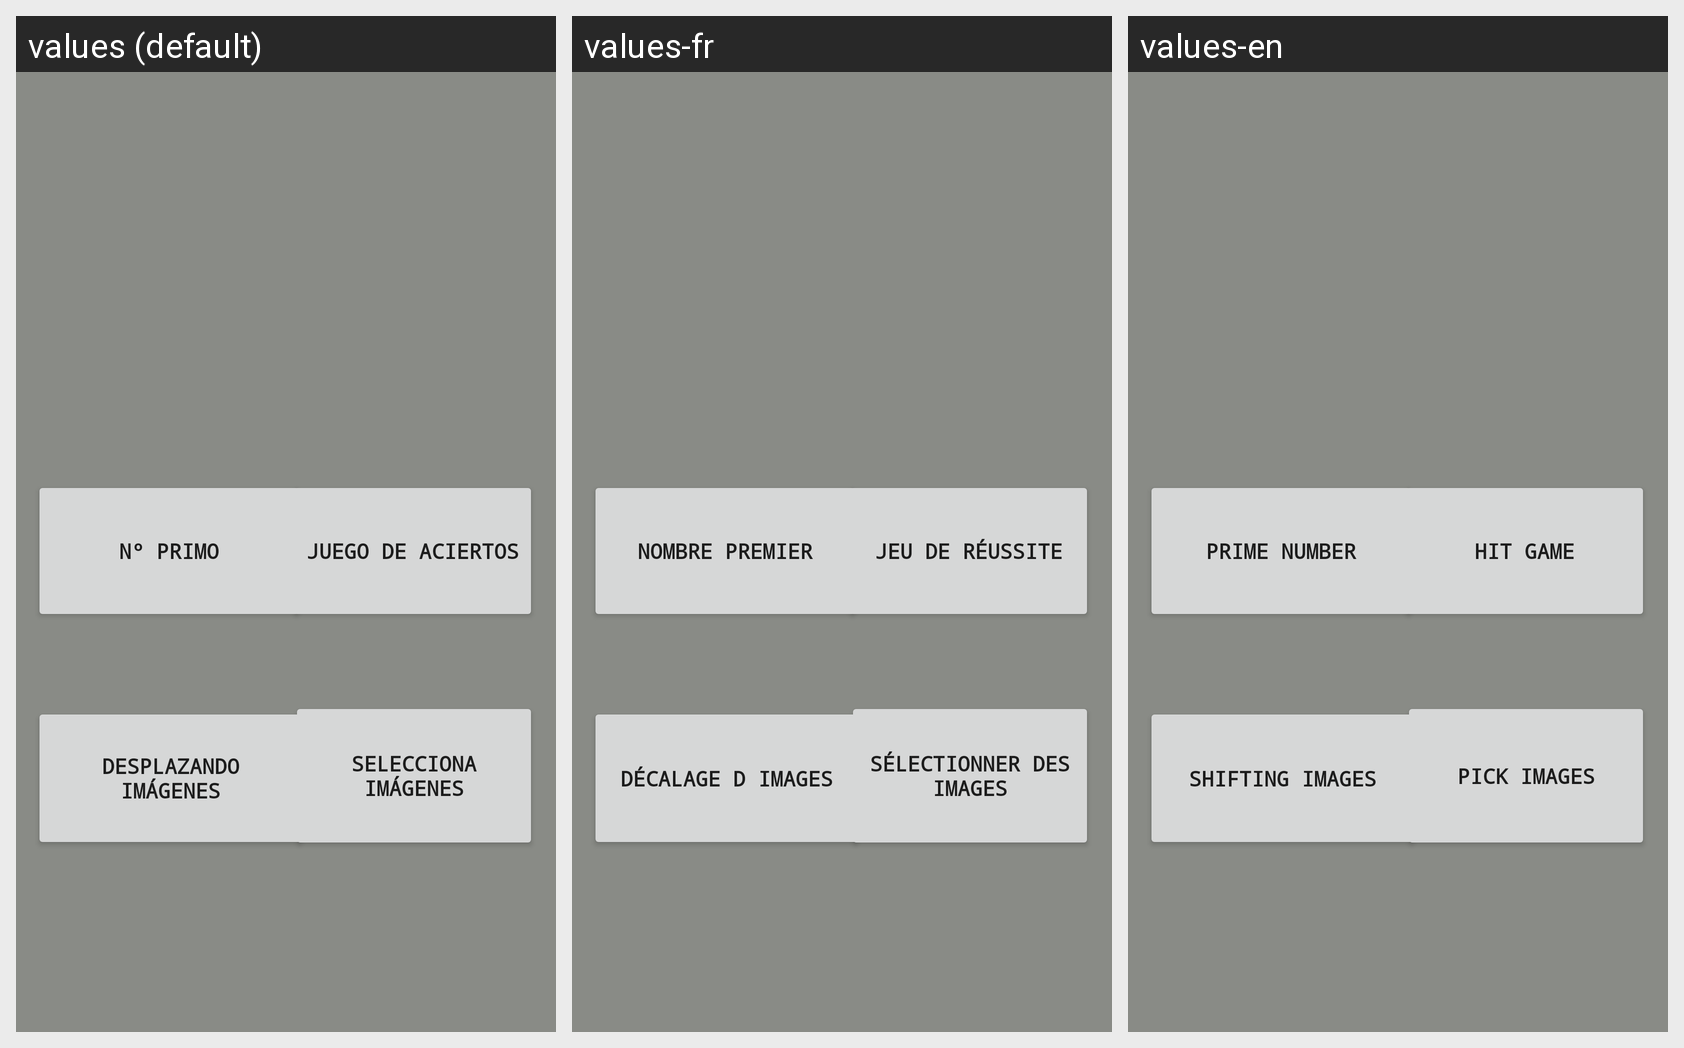

Strings drawn on this Android screen and how each of the app's shown locales translates them:
Android screen res/layout/activity_main.xml rendered under 3 locales, left to right: values (default), values-fr, values-en. Device: Nexus 5 (rendered at 1080×1920; each locale shown at half size, 540×960, under a caption strip naming it); theme AppTheme.
Strings drawn on this screen, with the default value and each locale's value (text and hints the layout hard-codes appear in the picture but are not listed):

btn1
  values: Nº Primo
  values-fr: Nombre premier
  values-en: Prime Number

btn3
  values: Desplazando Imágenes
  values-fr: Décalage d images
  values-en: Shifting Images

btn4
  values: Selecciona Imágenes
  values-fr: Sélectionner des images
  values-en: Pick Images

btn2
  values: Juego de Aciertos
  values-fr: Jeu de réussite
  values-en: Hit Game
